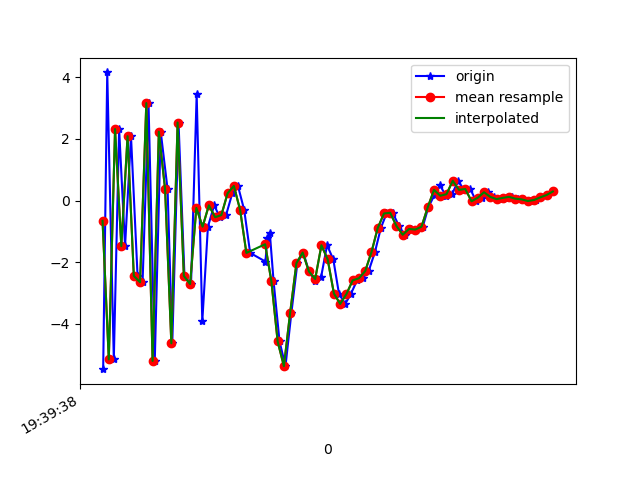

The file beside this chart, header and first rows:
1617737979042, 433615689658835, -5.4637704, -0.07345176, -2.679947
1617737979055, 433615708889605, 4.151, 2.092, 1.062
1617737979076, 433615728120375, -5.148, -0.01841, 3.263
1617737979093, 433615747351145, 2.317, 1.511, -4.613
1617737979112, 433615766581915, -1.477, 0.8045, 8.358
1617737979131, 433615785812685, 2.085, 1.845, -3.597
1617737979152, 433615805043455, -2.441, 0.6825, 7.875
1617737979168, 433615824274225, -2.648, 0.6653, -7.884
1617737979187, 433615843504995, 3.158, 2.006, 5.94
1617737979207, 433615862735765, -5.197, 0.1784, 0.3247
1617737979226, 433615881966535, 2.231, 1.834, -5.548
1617737979248, 433615901197305, 0.3634, 1.578, 8.498
1617737979263, 433615920428075, -4.626, 0.06235, -4.949
1617737979283, 433615939658845, 2.528, 2.031, -0.7787
1617737979302, 433615958889615, -2.442, 0.8413, 6.948
1617737979323, 433615978120385, -2.705, 0.7128, -8.048
1617737979341, 433615997351155, 3.439, 2.213, 3.402
1617737979359, 433616016581925, -3.915, 0.4347, 3.037
1617737979377, 433616035812695, -0.8479, 1.384, -10.37
1617737979397, 433616055043465, -0.1552, 0.6776, 0.3002
1617737979415, 433616074274235, -0.54, -0.9327, -2.392
1617737979435, 433616093505005, -0.4712, -0.2569, -2.603
1617737979455, 433616112735775, 0.2378, 1.199, -5.234
1617737979473, 433616131966545, 0.4729, 2.698, -6.265
1617737979493, 433616151197315, -0.3057, 2.916, -4.974
1617737979512, 433616170428085, -1.697, 2.262, -2.703
1617737979561, 433616189658855, -1.977, 2.068, -0.9042
1617737979567, 433616208889625, -1.211, 0.7186, -1.341
1617737979575, 433616228120395, -1.059, -0.03354, -1.178
1617737979587, 433616247351165, -2.619, -1.199, 1.025
1617737979606, 433616266581935, -4.566, -0.3405, 2.916
1617737979625, 433616285812705, -5.367, 2.114, 4.382
1617737979644, 433616305043475, -3.632, 3.256, 5.348
1617737979663, 433616324274245, -2.03, 1.795, 6.438
1617737979682, 433616343505015, -1.684, 0.8488, 6.665
1617737979700, 433616362735785, -2.297, 0.6843, 6.604
1617737979721, 433616381966555, -2.613, 0.2352, 7.088
1617737979739, 433616401197325, -2.474, -1.025, 8.504
1617737979758, 433616420428095, -1.448, -0.7947, 8.641
1617737979778, 433616439658865, -1.909, -0.04704, 7.443
1617737979796, 433616458889635, -3.014, 0.1198, 5.84
1617737979816, 433616478120405, -3.35, 0.7764, 3.174
1617737979834, 433616497351175, -3.029, 0.3408, 1.317
1617737979854, 433616516581945, -2.585, -1.498, 1.435
1617737979872, 433616535812715, -2.517, -2.684, 1.043
1617737979891, 433616555043485, -2.285, -0.9547, -1.275
1617737979911, 433616574274255, -1.673, 1.68, -4.299
1617737979930, 433616593505025, -0.8924, 2.588, -5.736
1617737979948, 433616612735795, -0.4193, 2.2, -5.251
1617737979968, 433616631966565, -0.3965, 1.134, -4.33
1617737979988, 433616651197335, -0.8273, 0.07503, -4.503
1617737980006, 433616670428105, -1.109, -0.4988, -4.312
1617737980025, 433616689658875, -0.9211, -0.3934, -3.299
1617737980044, 433616709032488, -0.9399, 0.7765, -2.528
1617737980064, 433616728263258, -0.8486, 1.986, -2.929
1617737980082, 433616747494028, -0.2179, 1.397, -2.901
1617737980102, 433616766724798, 0.1935, -0.3949, -1.225
1617737980119, 433616785955568, 0.4966, -0.6353, 0.61
1617737980138, 433616805186338, 0.1552, 1.198, 0.7285
1617737980158, 433616824417108, 0.2067, 2.126, -0.3247
1617737980177, 433616843647878, 0.6407, 1.742, -0.6738
... 16 more rows
